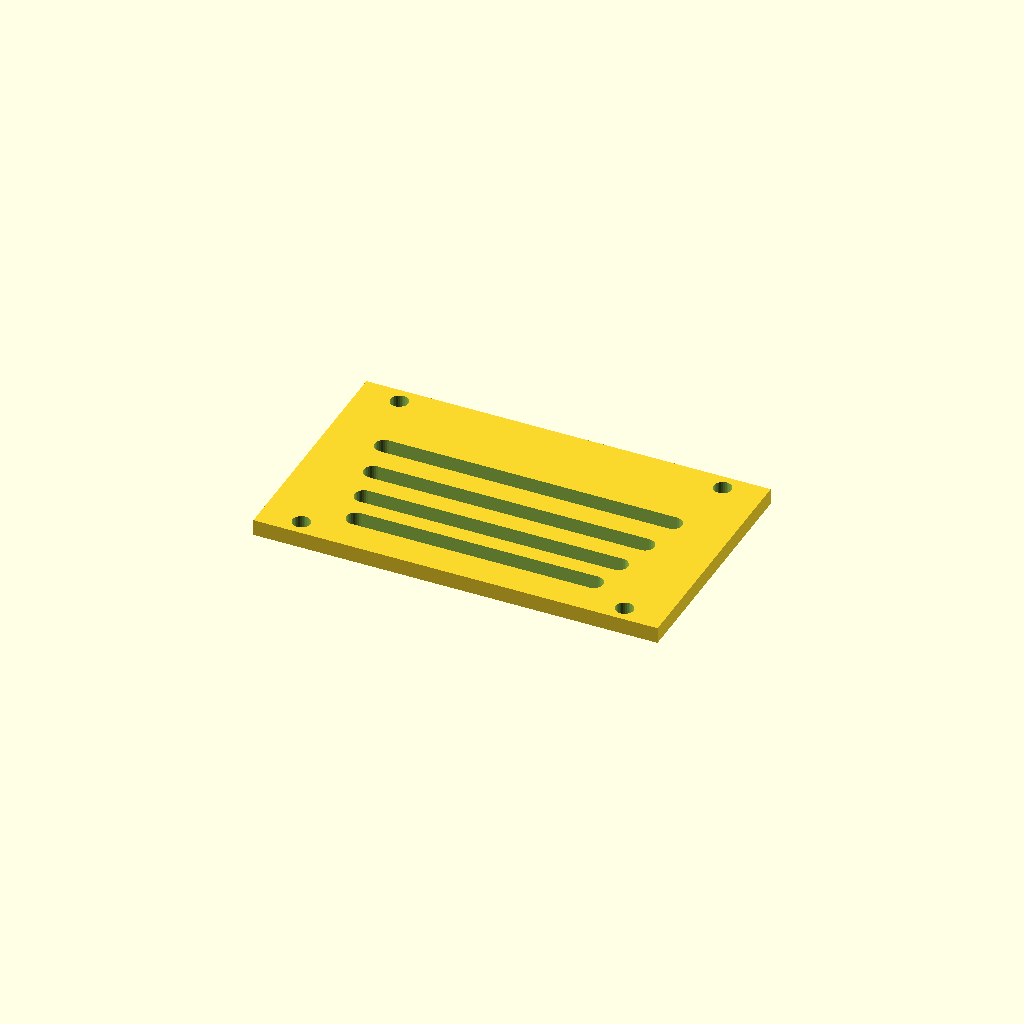
Cell 1: the model at its default parameters.
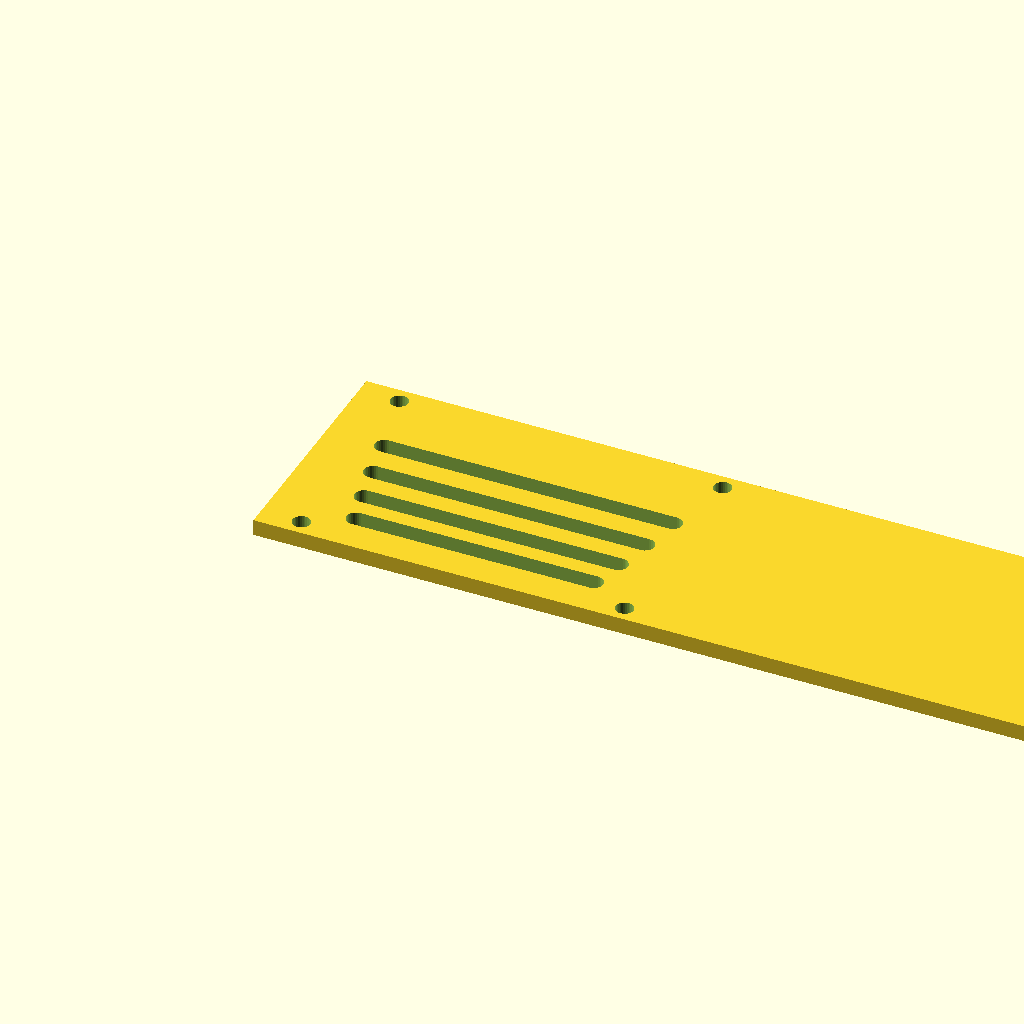
Cell 2: panel_w = 300 (everything else at default).
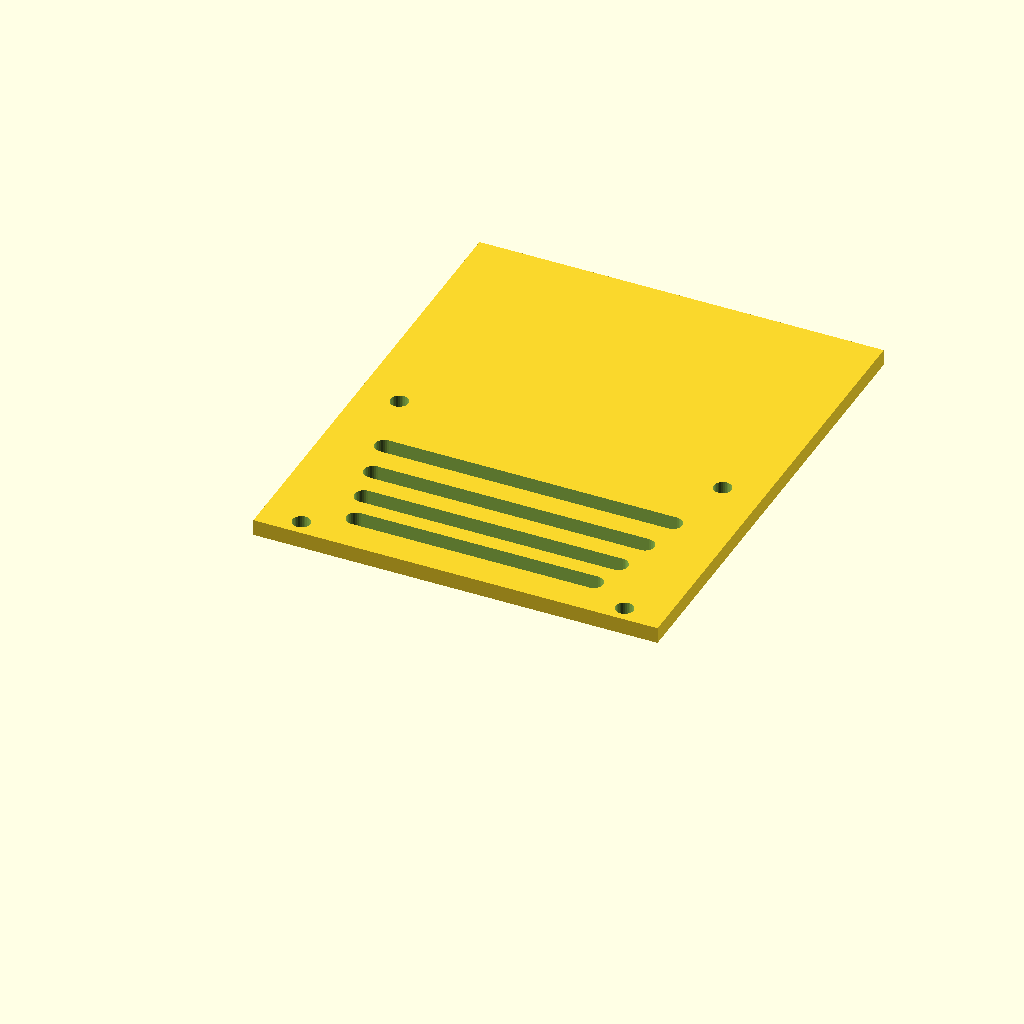
Cell 3: panel_d = 180 (everything else at default).
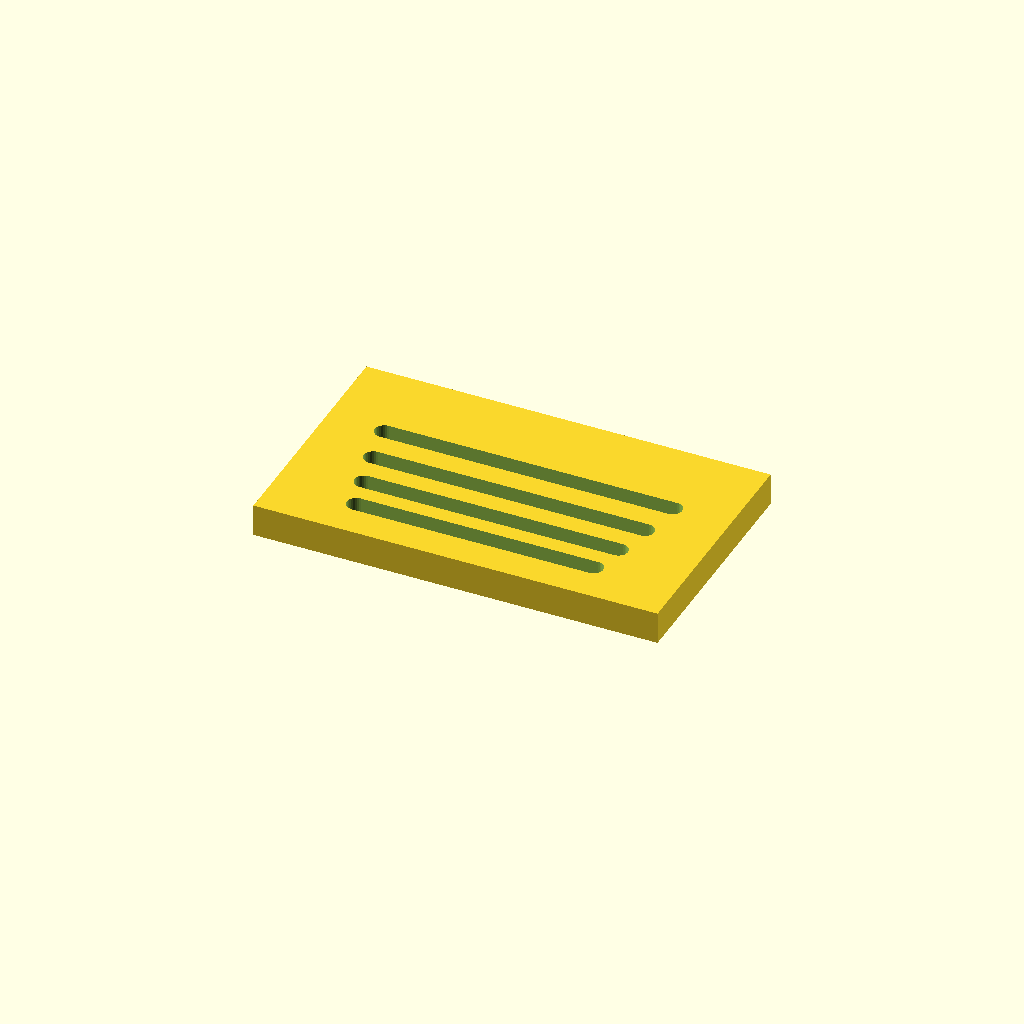
Cell 4: thick = 12 (everything else at default).
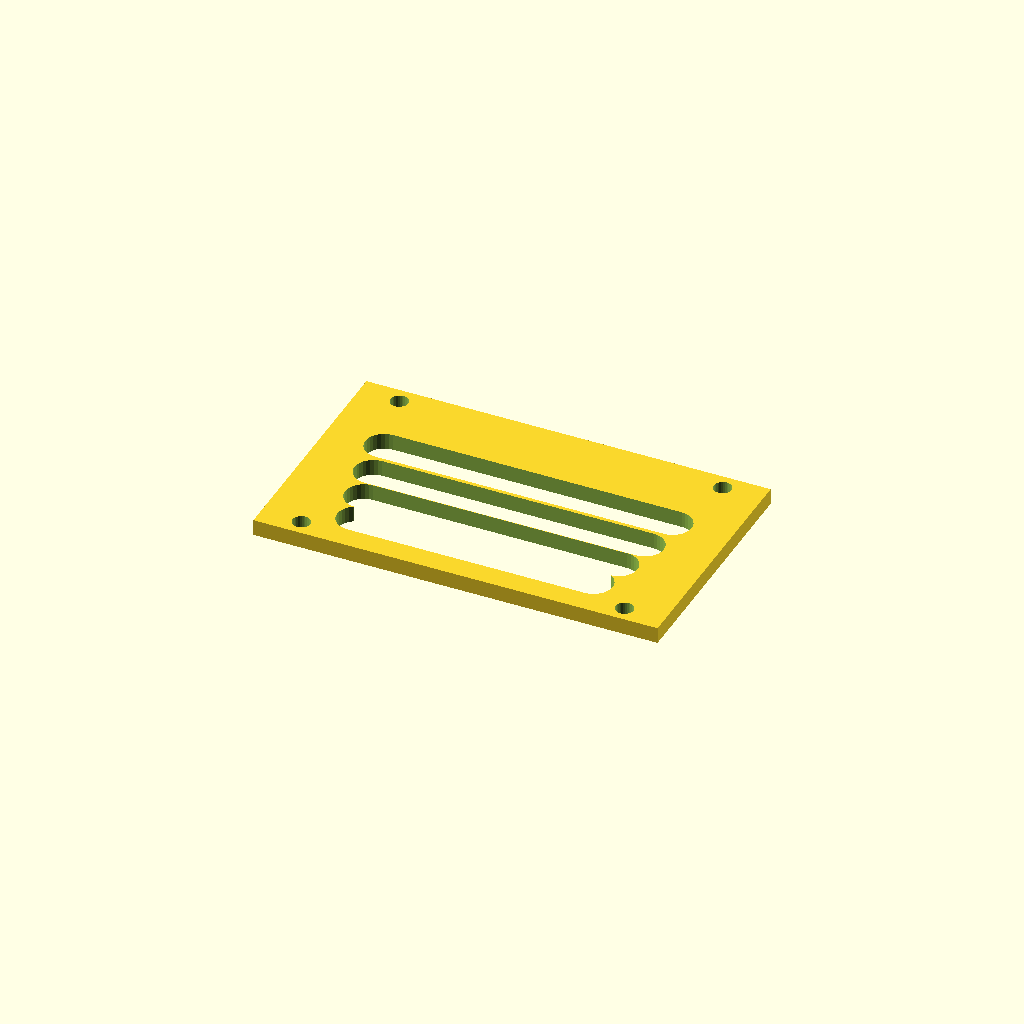
Cell 5 — slot_w set to 14, the other parameters unchanged.
All cells are drawn from one camera (rotation 55°, 0°, 25°, orthographic, colour scheme Cornfield), so only the parameter changes between them.
The OpenSCAD source (optional_data/data/gen3/slottedpanels/part_0032.scad):
$fn = 32;

// ----------------------------------------------------------------------
// Slotted panel: 150 x 90 mm, 4 ряда of slots
// ----------------------------------------------------------------------

// --- parameters (mm) ---
panel_w = 150;            // panel width
panel_d = 90;             // panel depth
thick = 6;                // panel thickness
slot_w = 7;               // slot width
pitch0 = 13;              // first row pitch
pitch_step = 1.2;         // pitch increase per row
margin = 12;              // margin around the slot field
rows = 4;                 // number of slot rows
mount_d = 6.6;            // mounting holes
mount_x = 60;             // mounting hole offset

difference() {
  union() {
    cube([panel_w, panel_d, thick]);
  }
  /* slot rows: stadium shaped cutters, 2.5 mm clear of both faces */
  /* row 0: pitch 13, length 88.2 */
  hull() {
    translate([30.9, 15.5, -2.5]) cylinder(h = thick + 5, d = slot_w);
    translate([119.1, 15.5, -2.5]) cylinder(h = thick + 5, d = slot_w);
  }
  /* row 1: pitch 14.2, length 94.5 */
  hull() {
    translate([27.75, 28.5, -2.5]) cylinder(h = thick + 5, d = slot_w);
    translate([122.25, 28.5, -2.5]) cylinder(h = thick + 5, d = slot_w);
  }
  /* row 2: pitch 15.4, length 100.8 */
  hull() {
    translate([24.6, 42.7, -2.5]) cylinder(h = thick + 5, d = slot_w);
    translate([125.4, 42.7, -2.5]) cylinder(h = thick + 5, d = slot_w);
  }
  /* row 3: pitch 16.6, length 107.1 */
  hull() {
    translate([21.45, 58.1, -2.5]) cylinder(h = thick + 5, d = slot_w);
    translate([128.55, 58.1, -2.5]) cylinder(h = thick + 5, d = slot_w);
  }
  translate([15, 6, -2.5]) cylinder(h = 11, d = mount_d);
  translate([15, 84, -2.5]) cylinder(h = 11, d = mount_d);
  translate([135, 6, -2.5]) cylinder(h = 11, d = mount_d);
  translate([135, 84, -2.5]) cylinder(h = 11, d = mount_d);
}
Customizer parameters (derived from the source; name, type, default, range or options):
panel_w: number, default 150
panel_d: number, default 90
thick: number, default 6
slot_w: number, default 7
pitch0: number, default 13
pitch_step: number, default 1.2
margin: number, default 12
rows: number, default 4
mount_d: number, default 6.6
mount_x: number, default 60
